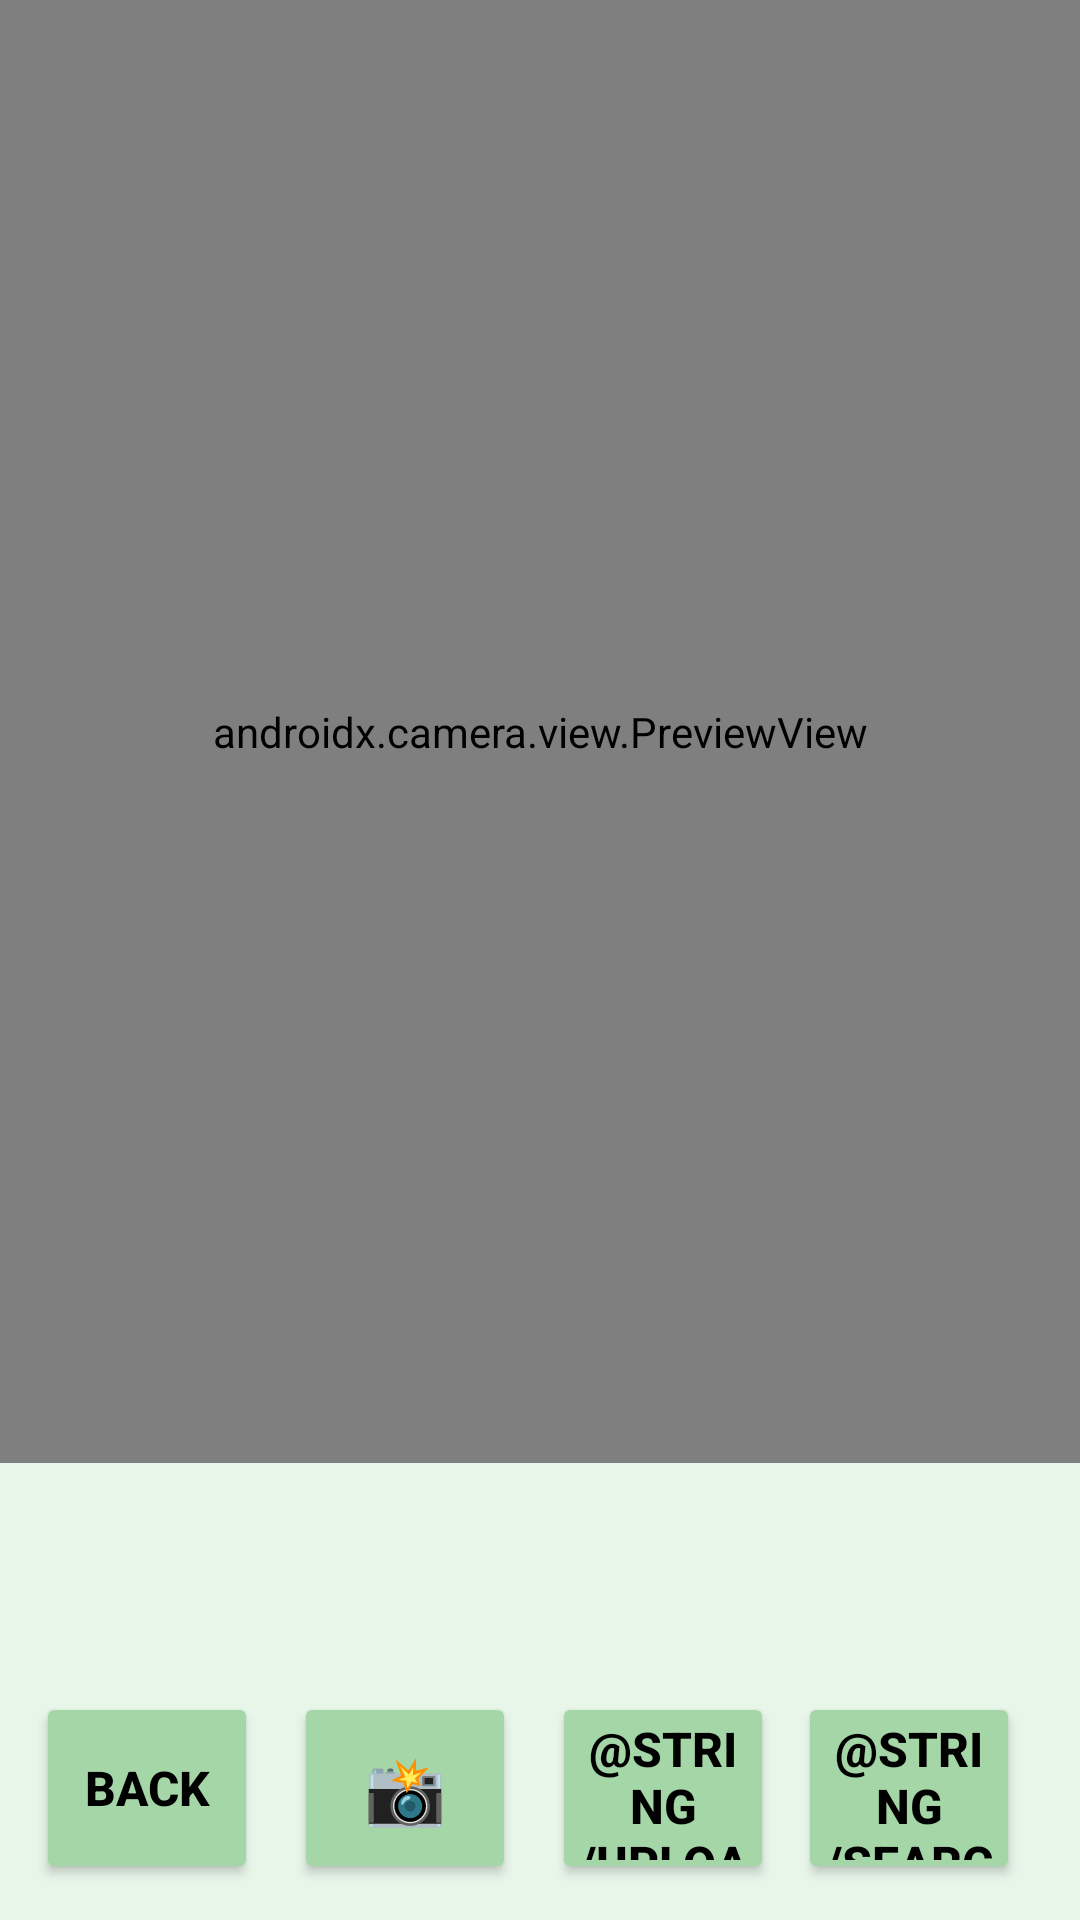

Android layout source for this screen:
<!-- AndroidManifest.xml: application theme Theme.ReadForMe -->
<!-- res/layout/activity_medication.xml -->
<?xml version="1.0" encoding="utf-8"?>
<androidx.constraintlayout.widget.ConstraintLayout
    xmlns:android="http://schemas.android.com/apk/res/android"
    xmlns:app="http://schemas.android.com/apk/res-auto"
    android:layout_width="match_parent"
    android:layout_height="match_parent"
    android:background="#E8F5E9">

    
    <androidx.camera.view.PreviewView
        android:id="@+id/previewView"
        android:layout_width="0dp"
        android:layout_height="0dp"
        app:layout_constraintTop_toTopOf="parent"
        app:layout_constraintBottom_toTopOf="@+id/medicationText"
        app:layout_constraintStart_toStartOf="parent"
        app:layout_constraintEnd_toEndOf="parent" />

    
    <TextView
        android:id="@+id/medicationText"
        android:layout_width="0dp"
        android:layout_height="wrap_content"
        android:textSize="24sp"
        android:padding="16dp"
        android:textColor="@android:color/black"
        android:textAlignment="center"
        android:gravity="center"
        app:layout_constraintTop_toBottomOf="@id/previewView"
        app:layout_constraintBottom_toTopOf="@+id/buttonContainer"
        app:layout_constraintStart_toStartOf="parent"
        app:layout_constraintEnd_toEndOf="parent" />

    
    <LinearLayout
        android:id="@+id/buttonContainer"
        android:layout_width="0dp"
        android:layout_height="wrap_content"
        android:orientation="horizontal"
        android:gravity="center"
        android:padding="12dp"
        app:layout_constraintBottom_toBottomOf="parent"
        app:layout_constraintStart_toStartOf="parent"
        app:layout_constraintEnd_toEndOf="parent">

        <Button
            android:id="@+id/backButton"
            android:layout_width="0dp"
            android:layout_height="64dp"
            android:layout_weight="1"
            android:text="@string/back"
            android:textSize="16sp"
            android:textStyle="bold"
            android:backgroundTint="#A5D6A7"
            android:textColor="@android:color/black"
            android:elevation="6dp"
            android:layout_marginEnd="8dp"
            android:gravity="center"
            android:padding="8dp" />

        <Button
            android:id="@+id/captureButton"
            android:layout_width="0dp"
            android:layout_height="64dp"
            android:layout_weight="1"
            android:text="📸"
            android:textSize="22sp"
            android:backgroundTint="#A5D6A7"
            android:textColor="@android:color/black"
            android:elevation="6dp"
            android:layout_marginStart="4dp"
            android:layout_marginEnd="4dp"
            android:gravity="center"
            android:padding="8dp" />

        <Button
            android:id="@+id/galleryButton"
            android:layout_width="0dp"
            android:layout_height="64dp"
            android:layout_weight="1"
            android:text="@string/upload"
            android:textSize="16sp"
            android:textStyle="bold"
            android:backgroundTint="#A5D6A7"
            android:textColor="@android:color/black"
            android:elevation="6dp"
            android:layout_marginStart="8dp"
            android:gravity="center"
            android:padding="8dp" />

        <Button
            android:id="@+id/infoButton"
            android:layout_width="0dp"
            android:layout_height="64dp"
            android:layout_weight="1"
            android:text="@string/search_info"
            android:textSize="16sp"
            android:textStyle="bold"
            android:backgroundTint="#A5D6A7"
            android:textColor="@android:color/black"
            android:elevation="6dp"
            android:layout_marginStart="8dp"
            android:layout_marginEnd="8dp"
            android:gravity="center"
            android:padding="8dp" />

        <Button
            android:id="@+id/repeatButton"
            android:layout_width="0dp"
            android:layout_height="64dp"
            android:layout_weight="1"
            android:text="🔊🔁"
            android:textSize="22sp"
            android:backgroundTint="#A5D6A7"
            android:textColor="@android:color/black"
            android:elevation="6dp"
            android:visibility="gone"
            android:layout_marginStart="4dp"
            android:layout_marginEnd="4dp"
            android:gravity="center"
            android:padding="8dp" />
    </LinearLayout>
</androidx.constraintlayout.widget.ConstraintLayout>
<!-- resources referenced by this layout -->
<resources>
  <string name="back">BACK</string>
  <string name="search_info">BUSCAR INFO</string>
  <string name="upload">CARGAR IMAGEN</string>
  <style name="Theme.ReadForMe" parent="Theme.AppCompat.Light.NoActionBar">
      </style>
</resources>
